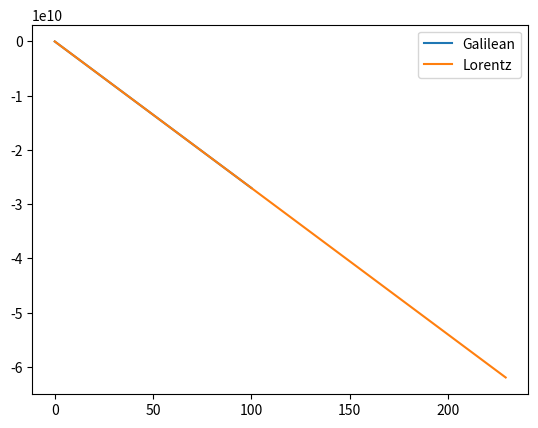

Generate this figure with matplotlib:
import numpy as np
import matplotlib.pyplot as plt

c = 3.0e8

def galilean(t, x, v):
    return t, x - (v * t)

def lorentz(t, x, v):
    gamma = 1 / np.sqrt(1 - (v / c)**2)
    t_prime = gamma * (t - (v * x / c**2))
    x_prime = gamma * (x - (v * t))
    return t_prime, x_prime

t = np.linspace(0, 100, 100)
x = 0

v_c = 0.9
v = v_c * c

t_prime, x_prime = galilean(t, x, v)
plt.plot(t_prime, x_prime, label="Galilean")

t_prime, x_prime = lorentz(t, x, v)
plt.plot(t_prime, x_prime, label="Lorentz")

plt.legend()
plt.show()
